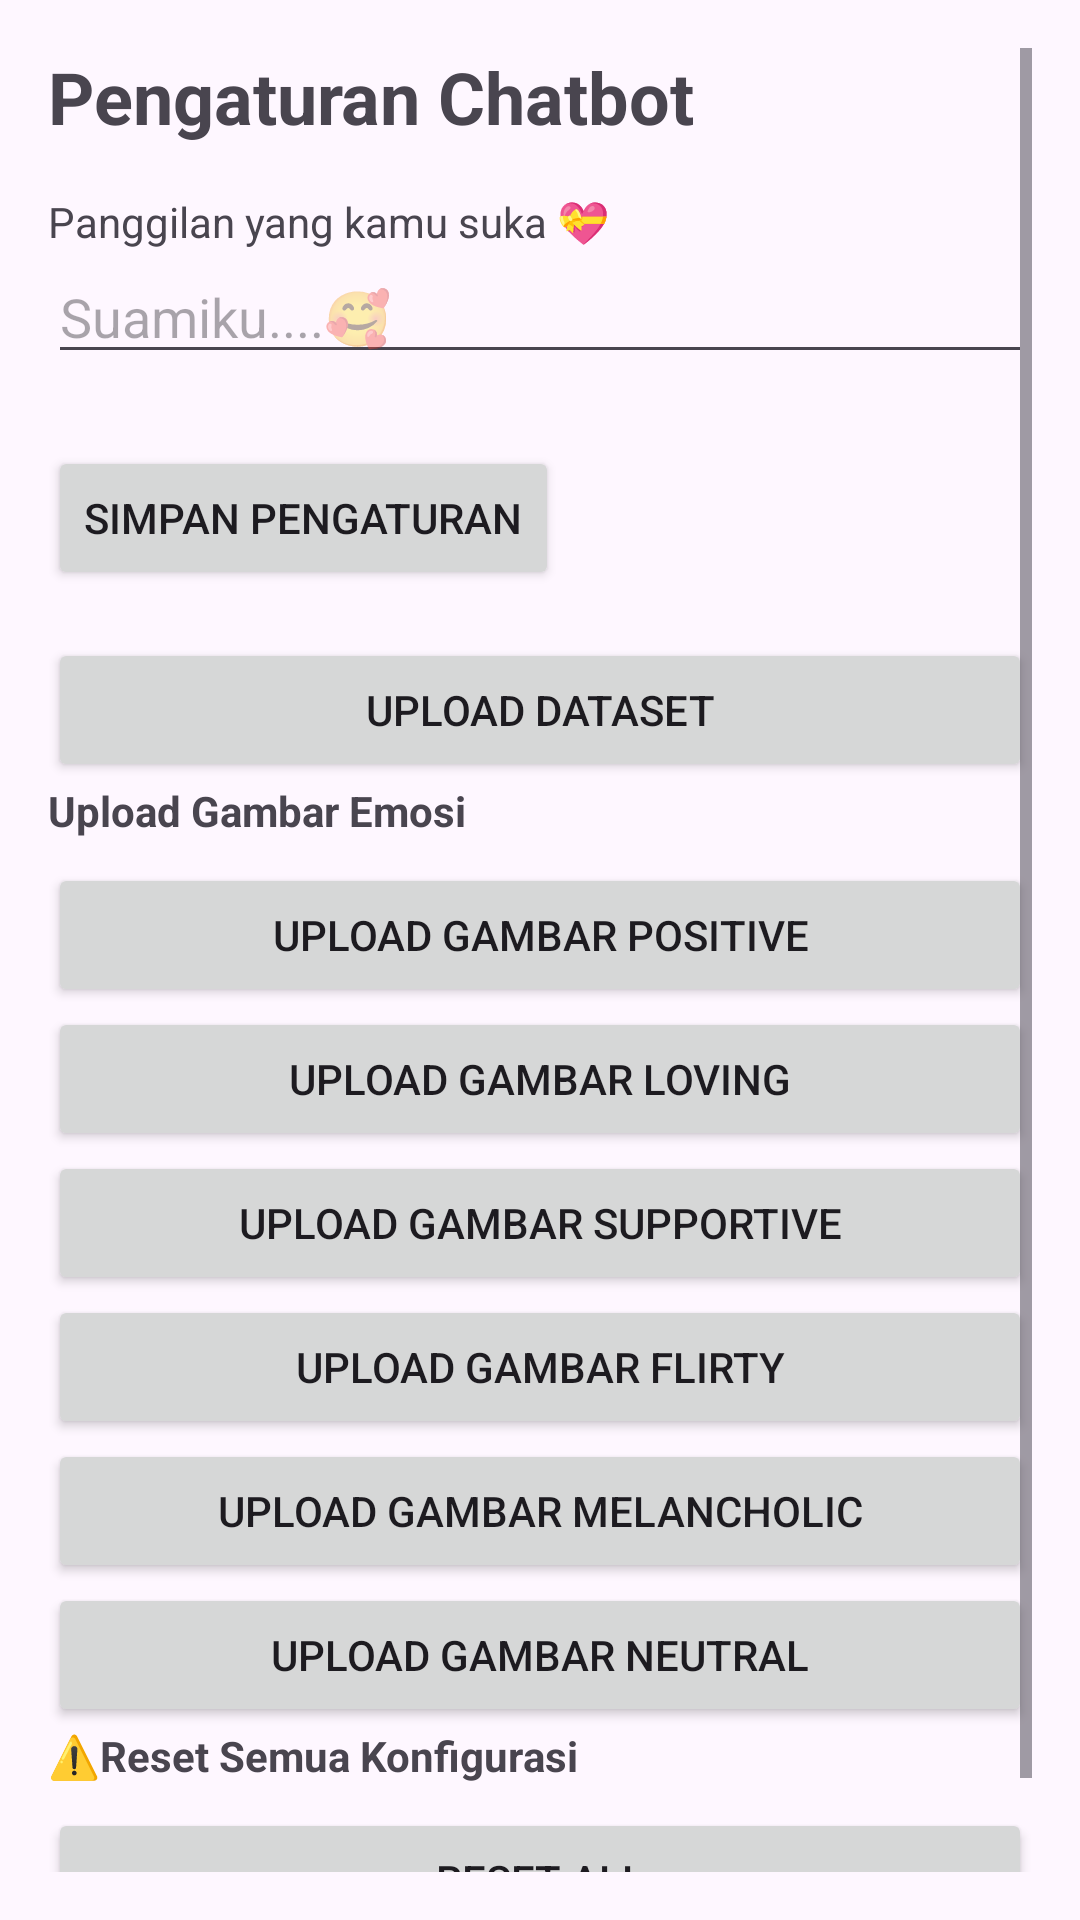

Reconstruct the res/layout file that produces this screen, plus the resources it refers to.
<!-- AndroidManifest.xml: application theme Theme.WaifuChatbot -->
<!-- res/layout/activity_configuration.xml -->
<?xml version="1.0" encoding="utf-8"?>
<ScrollView xmlns:android="http://schemas.android.com/apk/res/android"
    android:layout_width="match_parent"
    android:layout_height="match_parent"
    android:padding="16dp">

    <LinearLayout
        android:layout_width="match_parent"
        android:layout_height="wrap_content"
        android:orientation="vertical">

        <TextView
            android:layout_width="wrap_content"
            android:layout_height="wrap_content"
            android:text="Pengaturan Chatbot"
            android:textSize="24sp"
            android:textStyle="bold"
            android:paddingBottom="16dp" />

        <TextView
            android:id="@+id/textView"
            android:layout_width="match_parent"
            android:layout_height="wrap_content"
            android:text="Panggilan yang kamu suka 💝" />

        <EditText
            android:id="@+id/configName"
            android:layout_width="match_parent"
            android:layout_height="wrap_content"
            android:hint="Suamiku....🥰" />
        <Button
            android:layout_width="wrap_content"
            android:layout_height="wrap_content"
            android:text="Simpan Pengaturan"
            android:onClick="simpanConfig"
            android:layout_marginTop="24dp" />

        <Button
            android:id="@+id/btnUploadDataset"
            android:layout_width="match_parent"
            android:layout_height="wrap_content"
            android:onClick="uploadJsonDataset"
            android:text="Upload Dataset"
            android:layout_marginTop="16dp" />



        
        <TextView
            android:layout_width="wrap_content"
            android:layout_height="wrap_content"
            android:text="Upload Gambar Emosi"
            android:textStyle="bold"
            android:layout_marginBottom="8dp" />

        <Button
            android:id="@+id/btnUploadPositive"
            android:layout_width="match_parent"
            android:layout_height="wrap_content"
            android:onClick="uploadImagePositive"
            android:text="Upload Gambar Positive" />

        <Button
            android:id="@+id/btnUploadLoving"
            android:layout_width="match_parent"
            android:layout_height="wrap_content"
            android:onClick="uploadImageLoving"
            android:text="Upload Gambar Loving" />

        <Button
            android:id="@+id/btnUploadSupportive"
            android:layout_width="match_parent"
            android:layout_height="wrap_content"
            android:onClick="uploadImageSupportive"
            android:text="Upload Gambar Supportive" />

        <Button
            android:id="@+id/btnUploadFlirty"
            android:layout_width="match_parent"
            android:layout_height="wrap_content"
            android:onClick="uploadImageFlirty"
            android:text="Upload Gambar Flirty" />

        <Button
            android:id="@+id/btnUploadMelancholic"
            android:layout_width="match_parent"
            android:layout_height="wrap_content"
            android:onClick="uploadImageMelancholic"
            android:text="Upload Gambar Melancholic" />

        <Button
            android:id="@+id/btnUploadNeutral"
            android:layout_width="match_parent"
            android:layout_height="wrap_content"
            android:onClick="uploadImageNeutral"
            android:text="Upload Gambar Neutral" />

        <TextView
            android:layout_width="wrap_content"
            android:layout_height="wrap_content"
            android:text="⚠️Reset Semua Konfigurasi"
            android:textStyle="bold"
            android:layout_marginBottom="8dp" />

        <Button
            android:id="@+id/btDeteleDataset"
            android:layout_width="match_parent"
            android:layout_height="wrap_content"
            android:onClick="deleteDataset"
            android:text="Reset All"
            android:layout_marginBottom="24dp" />

    </LinearLayout>
</ScrollView>
<!-- resources referenced by this layout -->
<resources>
  <style name="Theme.WaifuChatbot" parent="Theme.MaterialComponents.DayNight.DarkActionBar">
          
          <item name="colorPrimary">@color/purple_500</item>
          <item name="colorPrimaryVariant">@color/purple_700</item>
          <item name="colorOnPrimary">@color/white</item>
          
          <item name="colorSecondary">@color/teal_200</item>
          <item name="colorSecondaryVariant">@color/teal_700</item>
          <item name="colorOnSecondary">@color/black</item>
          
          <item name="android:statusBarColor">?attr/colorPrimaryVariant</item>
          
      </style>
  <!-- not gathered from this repository: default colours our renderer supplied (Android Studio template values) -->
  <color name="purple_500">#FF6200EE</color>
  <color name="purple_700">#FF3700B3</color>
  <color name="teal_200">#FF03DAC5</color>
  <color name="teal_700">#FF018786</color>
  <color name="black">#FF000000</color>
  <color name="white">#FFFFFFFF</color>
</resources>
